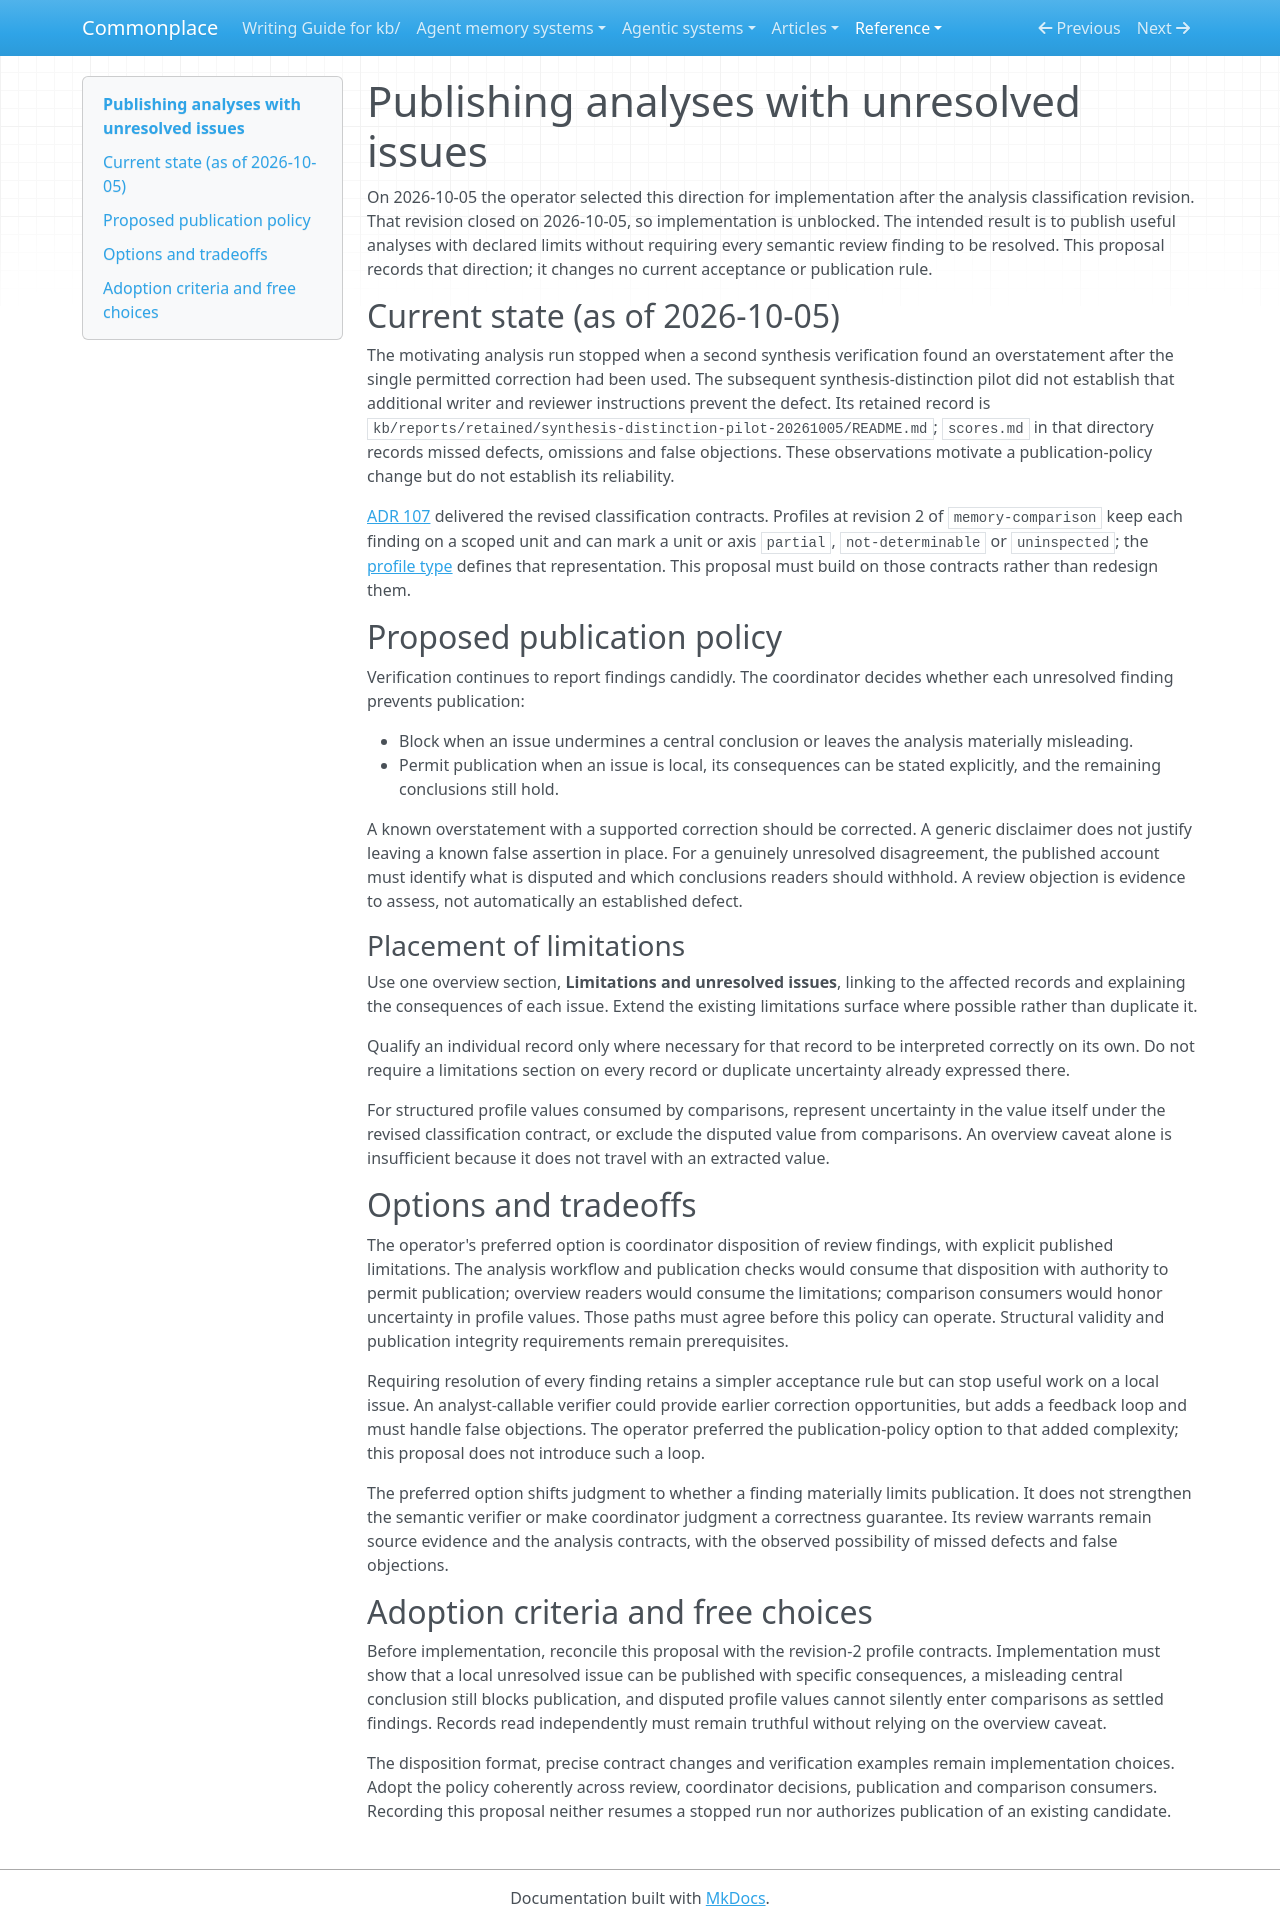

repository: zby/commonplace · page: reference/proposals/publishing-analyses-with-unresolved-issues/index.html · generator: mkdocs

---
type: reference/types/design-proposal.md
description: "Proposal: permit analysis publication with explicit local unresolved issues, while blocking misleading conclusions and preserving uncertainty for comparison consumers"
---

# Publishing analyses with unresolved issues

On 2026-10-05 the operator selected this direction for implementation after
the analysis classification revision. That revision closed on 2026-10-05, so
implementation is unblocked. The intended result is
to publish useful analyses with declared limits without requiring every
semantic review finding to be resolved. This proposal records that direction;
it changes no current acceptance or publication rule.

## Current state (as of 2026-10-05)

The motivating analysis run stopped when a second synthesis verification
found an overstatement after the single permitted correction had been used.
The subsequent synthesis-distinction pilot did not establish that additional
writer and reviewer instructions prevent the defect. Its retained record is
`kb/reports/retained/synthesis-distinction-pilot-20261005/README.md`;
`scores.md` in that directory records missed defects, omissions and false
objections. These observations motivate a publication-policy change but do
not establish its reliability.

[ADR 107](../adr/107-classify-memory-by-scoped-findings.md) delivered the
revised classification contracts. Profiles at revision 2 of
`memory-comparison` keep each finding on a scoped unit and can mark a unit
or axis `partial`, `not-determinable` or `uninspected`; the
[profile type](../../agentic-system-analyses/types/agent-memory-profile.md)
defines that representation. This proposal must build on those contracts
rather than redesign them.

## Proposed publication policy

Verification continues to report findings candidly. The coordinator decides
whether each unresolved finding prevents publication:

- Block when an issue undermines a central conclusion or leaves the analysis
  materially misleading.
- Permit publication when an issue is local, its consequences can be stated
  explicitly, and the remaining conclusions still hold.

A known overstatement with a supported correction should be corrected. A
generic disclaimer does not justify leaving a known false assertion in place.
For a genuinely unresolved disagreement, the published account must identify
what is disputed and which conclusions readers should withhold. A review
objection is evidence to assess, not automatically an established defect.

### Placement of limitations

Use one overview section, **Limitations and unresolved issues**, linking to
the affected records and explaining the consequences of each issue. Extend
the existing limitations surface where possible rather than duplicate it.

Qualify an individual record only where necessary for that record to be
interpreted correctly on its own. Do not require a limitations section on
every record or duplicate uncertainty already expressed there.

For structured profile values consumed by comparisons, represent uncertainty
in the value itself under the revised classification contract, or exclude
the disputed value from comparisons. An overview caveat alone is insufficient
because it does not travel with an extracted value.

## Options and tradeoffs

The operator's preferred option is coordinator disposition of review
findings, with explicit published limitations. The analysis workflow and
publication checks would consume that disposition with authority to permit
publication; overview readers would consume the limitations; comparison
consumers would honor uncertainty in profile values. Those paths must agree
before this policy can operate. Structural validity and publication integrity
requirements remain prerequisites.

Requiring resolution of every finding retains a simpler acceptance rule but
can stop useful work on a local issue. An analyst-callable verifier could
provide earlier correction opportunities, but adds a feedback loop and must
handle false objections. The operator preferred the publication-policy option
to that added complexity; this proposal does not introduce such a loop.

The preferred option shifts judgment to whether a finding materially limits
publication. It does not strengthen the semantic verifier or make coordinator
judgment a correctness guarantee. Its review warrants remain source evidence
and the analysis contracts, with the observed possibility of missed defects
and false objections.

## Adoption criteria and free choices

Before implementation, reconcile this proposal with the revision-2 profile
contracts. Implementation must show that a local unresolved issue
can be published with specific consequences, a misleading central conclusion
still blocks publication, and disputed profile values cannot silently enter
comparisons as settled findings. Records read independently must remain
truthful without relying on the overview caveat.

The disposition format, precise contract changes and verification examples
remain implementation choices. Adopt the policy coherently across review,
coordinator decisions, publication and comparison consumers. Recording this
proposal neither resumes a stopped run nor authorizes publication of an
existing candidate.
